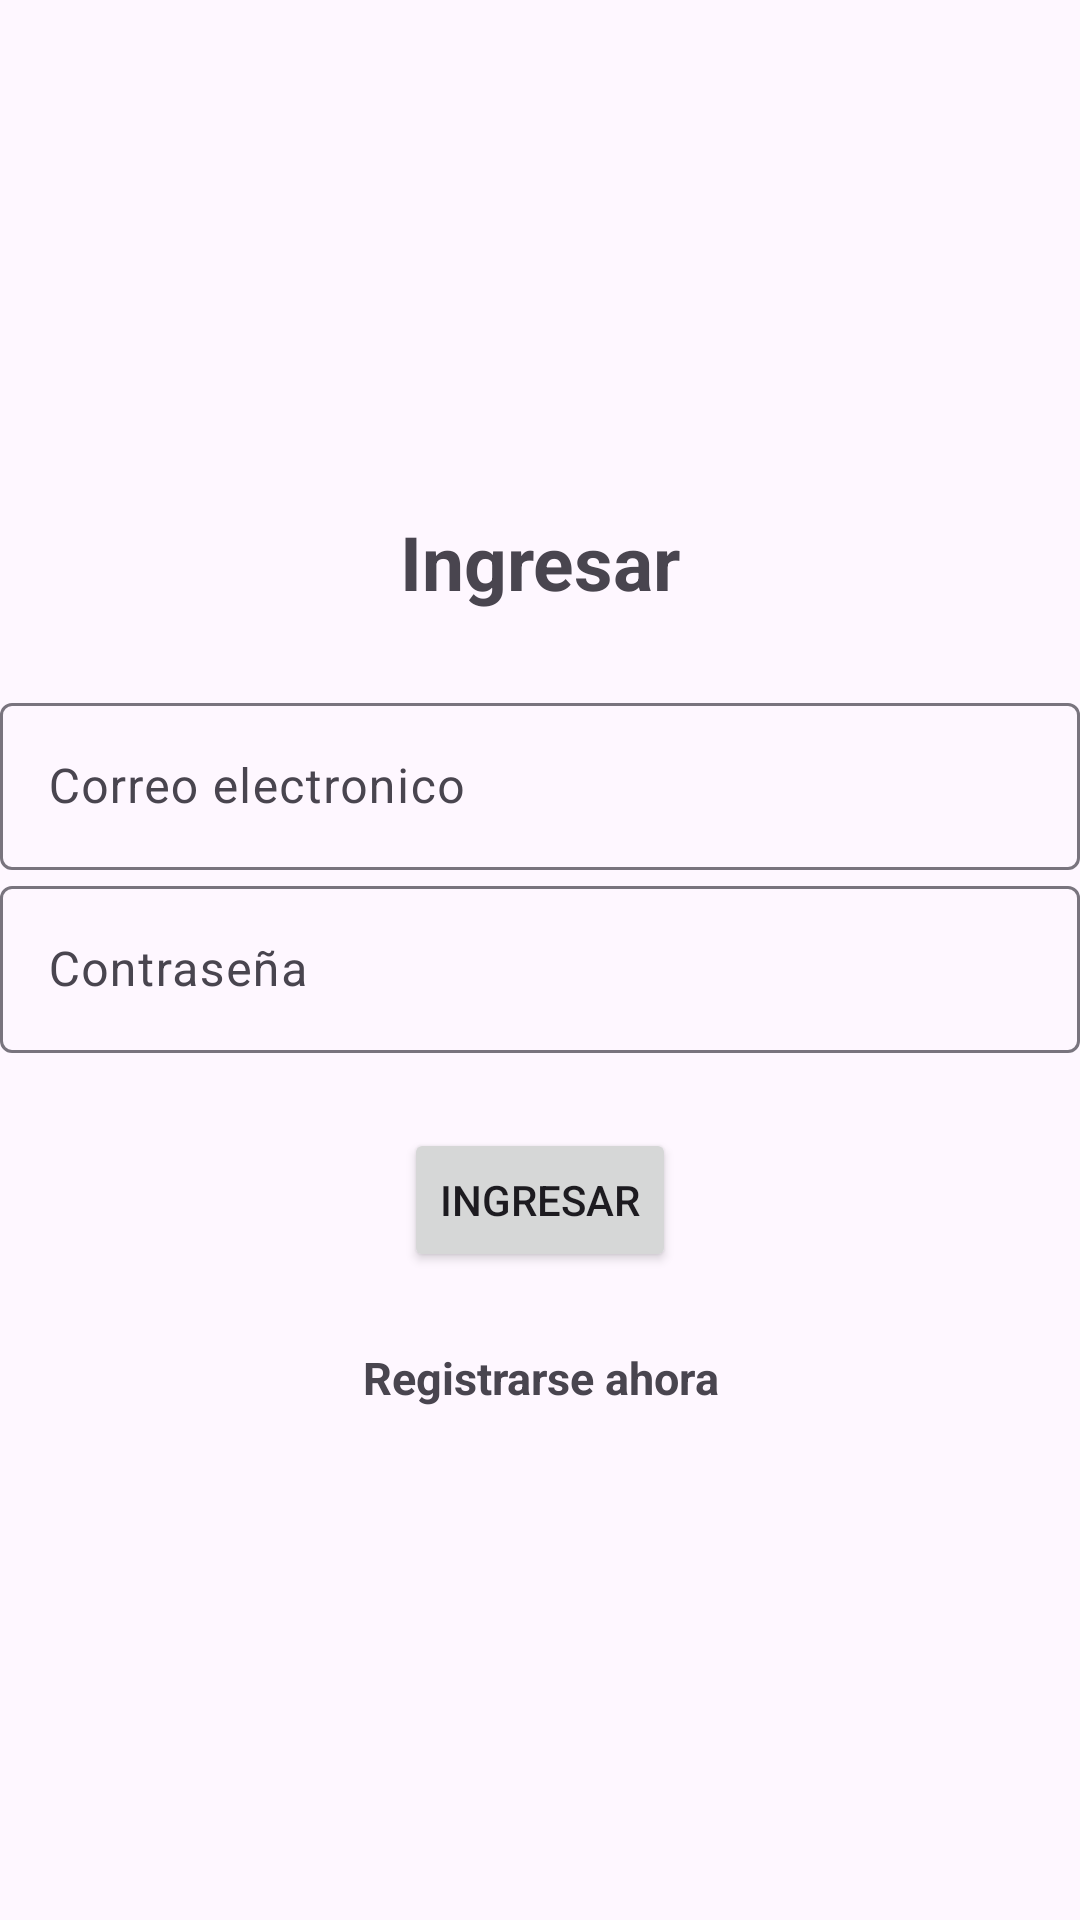

Here is an Android app screen rendered from its layout file. Give the layout XML and the strings, colors and styles it references.
<!-- AndroidManifest.xml: application theme Theme.Material3.Light -->
<!-- res/layout/activity_ingresar.xml -->
<?xml version="1.0" encoding="utf-8"?>
<LinearLayout xmlns:android="http://schemas.android.com/apk/res/android"
    xmlns:app="http://schemas.android.com/apk/res-auto"
    xmlns:tools="http://schemas.android.com/tools"
    android:id="@+id/main"
    android:orientation="vertical"
    android:gravity="center"
    android:layout_margin="25dp"
    android:layout_width="match_parent"
    android:layout_height="match_parent"
    tools:context=".Ingresar">

    <TextView
        android:id="@+id/textView"
        android:layout_width="match_parent"
        android:layout_height="wrap_content"
        android:text="@string/ingresar"
        android:textAlignment="center"
        android:textSize="25sp"
        android:textStyle="bold"
        android:layout_marginBottom="25dp"/>

    <com.google.android.material.textfield.TextInputLayout
        android:layout_width="match_parent"
        android:layout_height="wrap_content">

        <com.google.android.material.textfield.TextInputEditText
            android:layout_width="match_parent"
            android:layout_height="wrap_content"
            android:id="@+id/correo"
            android:hint="@string/correo_electronico" />
    </com.google.android.material.textfield.TextInputLayout>

    <com.google.android.material.textfield.TextInputLayout
        android:layout_width="match_parent"
        android:layout_height="wrap_content">

        <com.google.android.material.textfield.TextInputEditText
            android:layout_width="match_parent"
            android:layout_height="match_parent"
            android:id="@+id/contra"
            android:hint="@string/contrase_a" />
    </com.google.android.material.textfield.TextInputLayout>

    <ProgressBar
        android:layout_width="wrap_content"
        android:layout_height="wrap_content"
        android:id="@+id/barraProgreso"
        android:visibility="gone"/>

    <Button
        android:id="@+id/btnIngresar"
        android:text="@string/ingresar"
        android:layout_width="wrap_content"
        android:layout_height="wrap_content"
        android:layout_marginTop="25dp"/>

    <TextView
        android:layout_width="match_parent"
        android:layout_height="wrap_content"
        android:id="@+id/RegistrarAhora"
        android:textSize="15sp"
        android:text="@string/registrarse_ahora"
        android:textAlignment="center"
        android:textStyle="bold"
        android:layout_marginTop="25dp"/>
    
</LinearLayout>
<!-- resources referenced by this layout -->
<resources>
  <string name="contrase_a">Contraseña</string>
  <string name="correo_electronico">Correo electronico</string>
  <string name="ingresar">Ingresar</string>
  <string name="registrarse_ahora">Registrarse ahora</string>
</resources>
